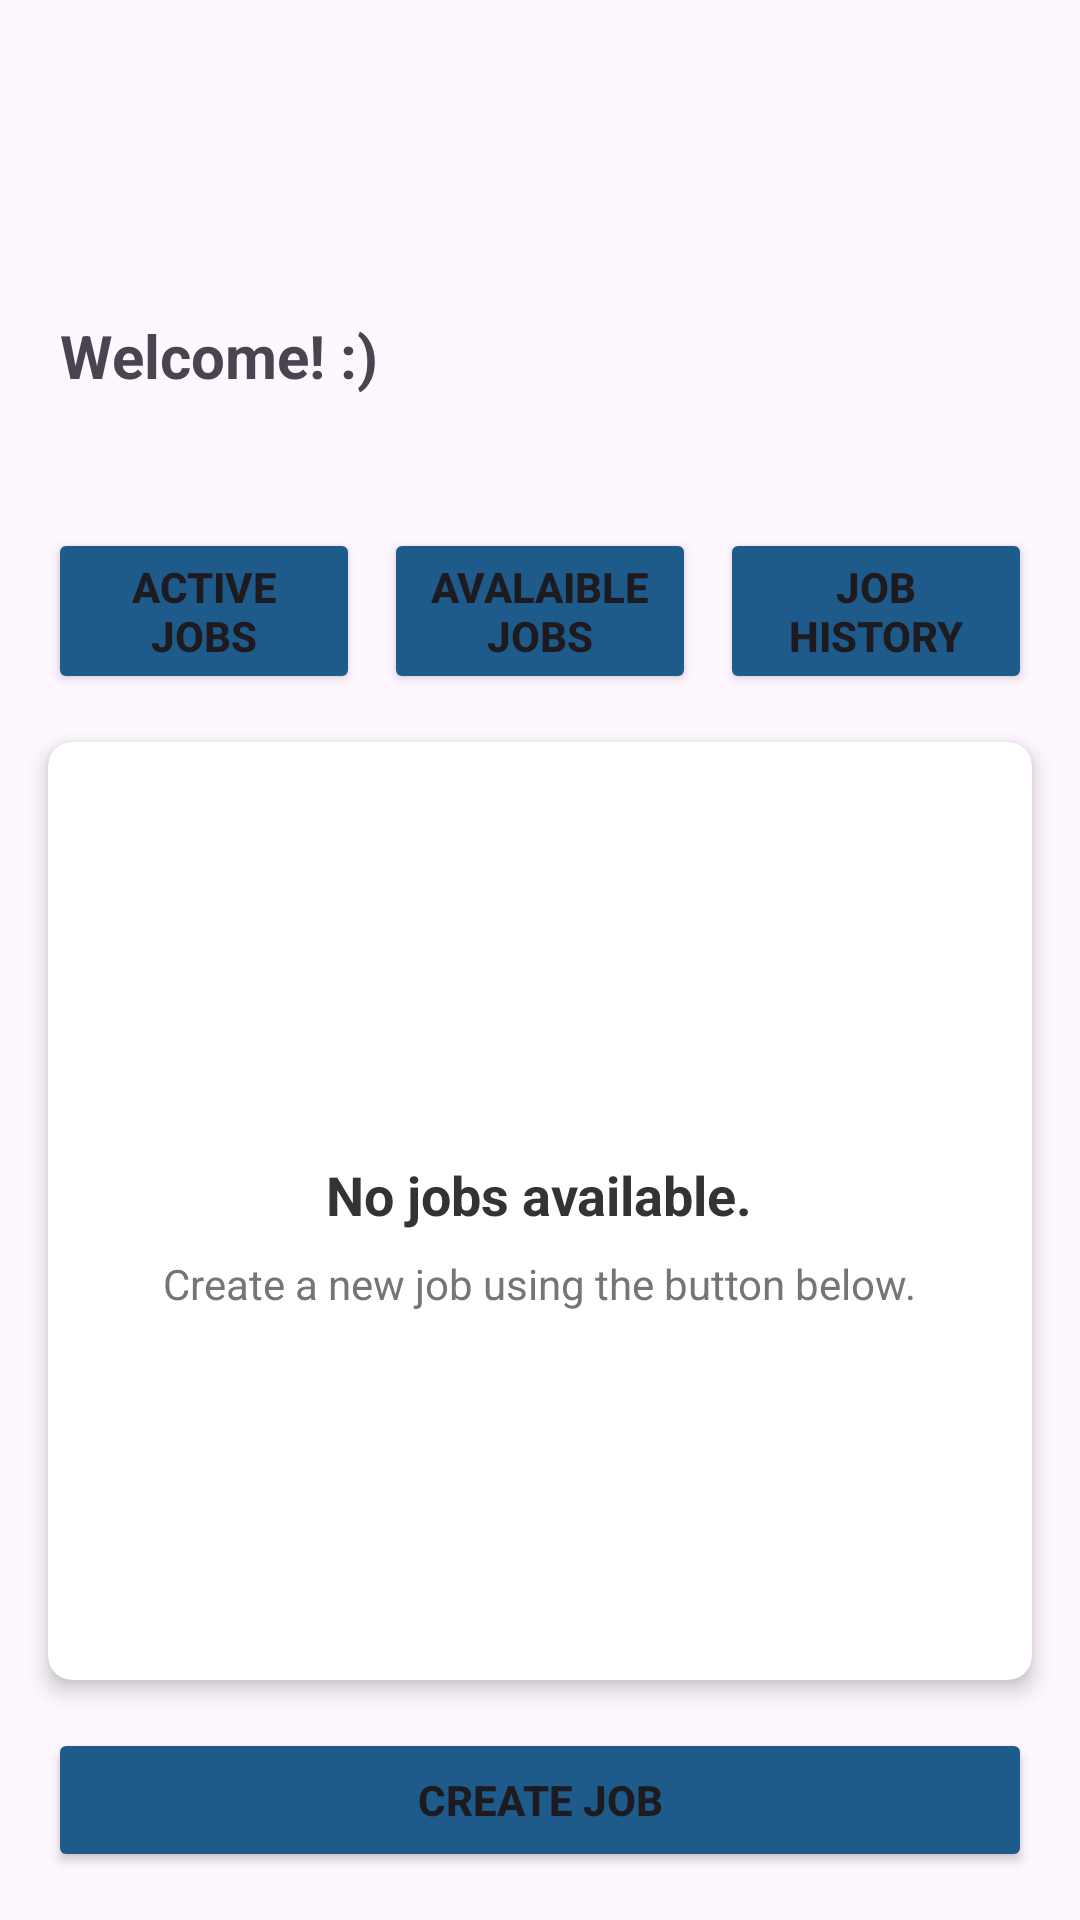

Produce the Android XML layout that renders to this screen, including the resource entries it uses.
<!-- AndroidManifest.xml: application theme Theme.NeighborJob -->
<!-- res/layout/activity_principallogeado.xml -->
<?xml version="1.0" encoding="utf-8"?>
<androidx.constraintlayout.widget.ConstraintLayout xmlns:android="http://schemas.android.com/apk/res/android"
    xmlns:app="http://schemas.android.com/apk/res-auto"
    android:layout_width="match_parent"
    android:layout_height="match_parent">

    <ImageView
        android:id="@+id/fondoAzul"
        android:layout_width="0dp"
        android:layout_height="0dp"
        android:scaleType="centerCrop"
        android:src="@drawable/fondoazul"
        app:layout_constraintBottom_toBottomOf="parent"
        app:layout_constraintEnd_toEndOf="parent"
        app:layout_constraintStart_toStartOf="parent"
        app:layout_constraintTop_toTopOf="parent" />
    <LinearLayout
        android:id="@+id/headerContainer"
        android:layout_width="match_parent"
        android:layout_height="wrap_content"
        android:orientation="horizontal"
        android:layout_marginTop="80dp"
        app:layout_constraintTop_toTopOf="parent"
        app:layout_constraintStart_toStartOf="parent"
        app:layout_constraintEnd_toEndOf="parent">

        <TextView
            android:layout_marginTop="25dp"
            android:id="@+id/textView"
            android:layout_width="wrap_content"
            android:layout_height="wrap_content"
            android:layout_marginStart="20dp"
            android:text="@string/Welcome"
            android:textSize="20sp"
            android:textStyle="bold" />

        <ImageView
            android:id="@+id/profilePhoto"
            android:layout_width="80dp"
            android:layout_height="80dp"
            android:layout_marginStart="180dp"
            android:contentDescription="profilephoto"
            android:src="@drawable/profilephoto" />
    </LinearLayout>

    <LinearLayout
        android:id="@+id/buttonRow"
        android:layout_width="match_parent"
        android:layout_height="wrap_content"
        android:layout_marginTop="16dp"
        android:layout_marginHorizontal="16dp"
        android:orientation="horizontal"
        android:gravity="center"
        app:layout_constraintTop_toBottomOf="@id/headerContainer">

        <Button
            android:id="@+id/btnActiveJobs"
            android:layout_width="0dp"
            android:layout_height="wrap_content"
            android:layout_weight="1"
            android:text="@string/active_jobs"
            android:textStyle="bold"
            android:backgroundTint="@color/buttonblue"
            android:layout_marginEnd="4dp"/>

        <Button
            android:id="@+id/btnAvalaibleJobs"
            android:layout_width="0dp"
            android:layout_height="wrap_content"
            android:layout_weight="1"
            android:text="@string/avalaible_jobs"
            android:textStyle="bold"
            android:backgroundTint="@color/buttonblue"
            android:layout_marginHorizontal="4dp"/>

        <Button
            android:id="@+id/btnJobHistory"
            android:layout_width="0dp"
            android:layout_height="wrap_content"
            android:layout_weight="1"
            android:text="@string/job_history"
            android:textStyle="bold"
            android:backgroundTint="@color/buttonblue"
            android:layout_marginStart="4dp"/>
    </LinearLayout>

    <androidx.cardview.widget.CardView
        android:id="@+id/contentCard"
        android:layout_width="match_parent"
        android:layout_height="0dp"
        android:layout_margin="16dp"
        app:cardCornerRadius="8dp"
        app:cardElevation="4dp"
        app:layout_constraintBottom_toTopOf="@id/btnCreateJob"
        app:layout_constraintTop_toBottomOf="@id/buttonRow">

        <LinearLayout
            android:layout_width="match_parent"
            android:layout_height="match_parent"
            android:gravity="center"
            android:orientation="vertical"
            android:padding="16dp">

            <TextView
                android:layout_width="wrap_content"
                android:layout_height="wrap_content"
                android:layout_marginTop="16dp"
                android:text="No jobs available."
                android:textAlignment="center"
                android:textColor="#333333"
                android:textSize="18sp"
                android:textStyle="bold"/>

            <TextView
                android:layout_width="wrap_content"
                android:layout_height="wrap_content"
                android:layout_marginTop="8dp"
                android:text="Create a new job using the button below."
                android:textAlignment="center"
                android:textColor="#757575"/>
        </LinearLayout>
    </androidx.cardview.widget.CardView>

    <Button
        android:id="@+id/btnCreateJob"
        android:layout_width="match_parent"
        android:layout_height="wrap_content"
        android:layout_marginHorizontal="16dp"
        android:layout_marginBottom="16dp"
        android:backgroundTint="@color/buttonblue"
        android:padding="12dp"
        android:text="@string/create_job"
        android:textStyle="bold"
        app:layout_constraintBottom_toBottomOf="parent"
        app:layout_constraintEnd_toEndOf="parent"
        app:layout_constraintStart_toStartOf="parent" />

</androidx.constraintlayout.widget.ConstraintLayout>
<!-- resources referenced by this layout -->
<resources>
  <color name="buttonblue">#1E5A8A</color>
  <string name="Welcome">Welcome! :)</string>
  <string name="active_jobs">Active Jobs</string>
  <string name="avalaible_jobs">Avalaible Jobs</string>
  <string name="create_job">Create Job</string>
  <string name="job_history">Job History</string>
  <style name="Theme.NeighborJob" parent="Base.Theme.NeighborJob" />
  <style name="Base.Theme.NeighborJob" parent="Theme.Material3.DayNight.NoActionBar">
          
          
      </style>
</resources>
